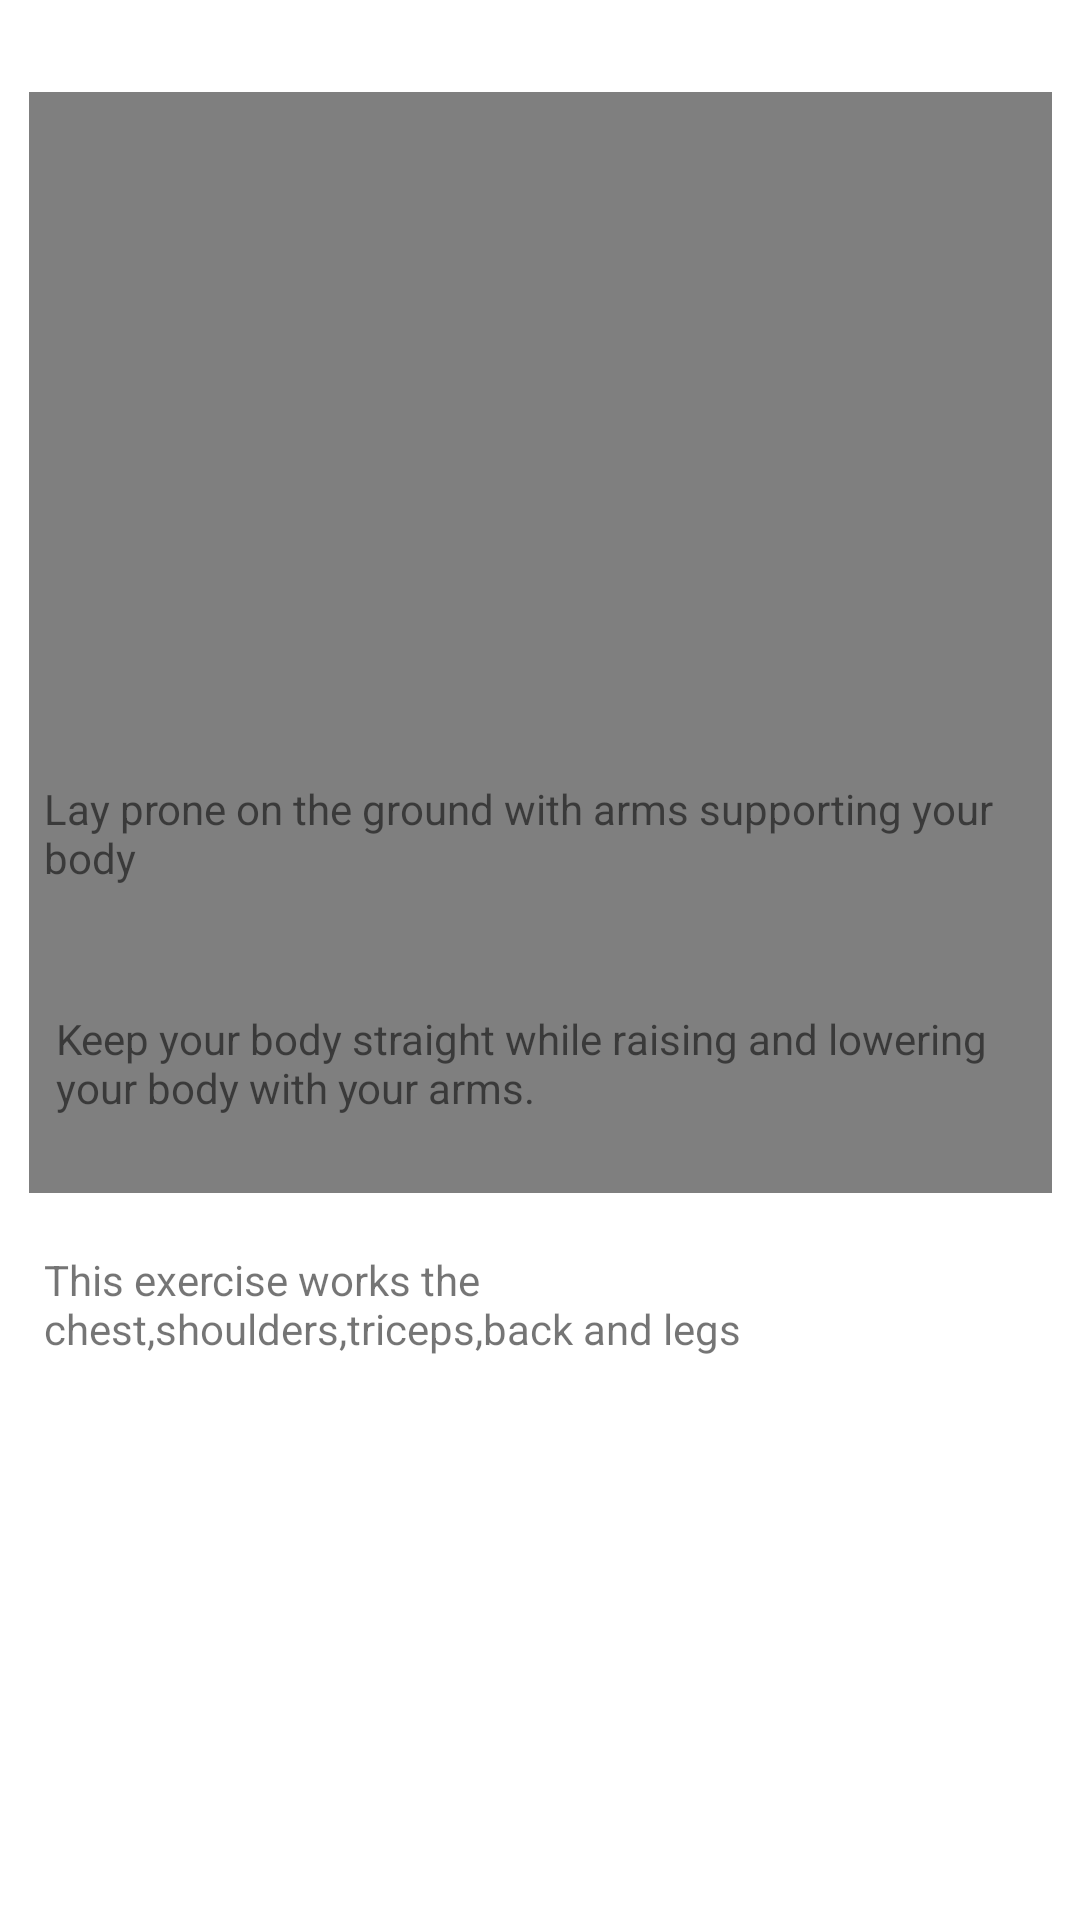

Here is an Android app screen rendered from its layout file. Give the layout XML and the strings, colors and styles it references.
<!-- AndroidManifest.xml: application theme Theme.Project -->
<!-- res/layout/activity_lowerchest.xml -->
<?xml version="1.0" encoding="utf-8"?>
<androidx.constraintlayout.widget.ConstraintLayout xmlns:android="http://schemas.android.com/apk/res/android"
    xmlns:app="http://schemas.android.com/apk/res-auto"
    xmlns:tools="http://schemas.android.com/tools"
    android:layout_width="match_parent"
    android:layout_height="match_parent"
    tools:context=".lowerchest">

    <VideoView
        android:id="@+id/vv1"
        android:layout_width="341dp"
        android:layout_height="367dp"
        app:layout_constraintBottom_toBottomOf="parent"
        app:layout_constraintEnd_toEndOf="parent"
        app:layout_constraintStart_toStartOf="parent"
        app:layout_constraintTop_toTopOf="parent"
        app:layout_constraintVertical_bias="0.112" />

    <TextView
        android:id="@+id/textView8"
        android:layout_width="323dp"
        android:layout_height="42dp"
        android:text="Lay prone on the ground with arms supporting your body"
        app:layout_constraintBottom_toBottomOf="parent"
        app:layout_constraintEnd_toEndOf="parent"
        app:layout_constraintHorizontal_bias="0.397"
        app:layout_constraintStart_toStartOf="parent"
        app:layout_constraintTop_toTopOf="parent"
        app:layout_constraintVertical_bias="0.435" />

    <TextView
        android:id="@+id/textView9"
        android:layout_width="323dp"
        android:layout_height="50dp"
        android:text="This exercise works the chest,shoulders,triceps,back and legs"
        app:layout_constraintBottom_toBottomOf="parent"
        app:layout_constraintEnd_toEndOf="parent"
        app:layout_constraintHorizontal_bias="0.397"
        app:layout_constraintStart_toStartOf="parent"
        app:layout_constraintTop_toTopOf="parent"
        app:layout_constraintVertical_bias="0.707" />

    <TextView
        android:id="@+id/textView10"
        android:layout_width="323dp"
        android:layout_height="42dp"
        android:text="Keep your body straight while raising and lowering your body with your arms."
        app:layout_constraintBottom_toBottomOf="parent"
        app:layout_constraintEnd_toEndOf="parent"
        app:layout_constraintStart_toStartOf="parent"
        app:layout_constraintTop_toTopOf="parent"
        app:layout_constraintVertical_bias="0.563" />
</androidx.constraintlayout.widget.ConstraintLayout>
<!-- resources referenced by this layout -->
<resources>
  <style name="Theme.Project" parent="Theme.MaterialComponents.DayNight.DarkActionBar">
          
          <item name="colorPrimary">@color/purple_500</item>
          <item name="colorPrimaryVariant">@color/purple_700</item>
          <item name="colorOnPrimary">@color/white</item>
          
          <item name="colorSecondary">@color/teal_200</item>
          <item name="colorSecondaryVariant">@color/teal_700</item>
          <item name="colorOnSecondary">@color/black</item>
          
          <item name="android:statusBarColor">?attr/colorPrimaryVariant</item>
          
      </style>
  <!-- not gathered from this repository: default colours our renderer supplied (Android Studio template values) -->
  <color name="purple_500">#FF6200EE</color>
  <color name="purple_700">#FF3700B3</color>
  <color name="teal_200">#FF03DAC5</color>
  <color name="teal_700">#FF018786</color>
  <color name="black">#FF000000</color>
  <color name="white">#FFFFFFFF</color>
</resources>
